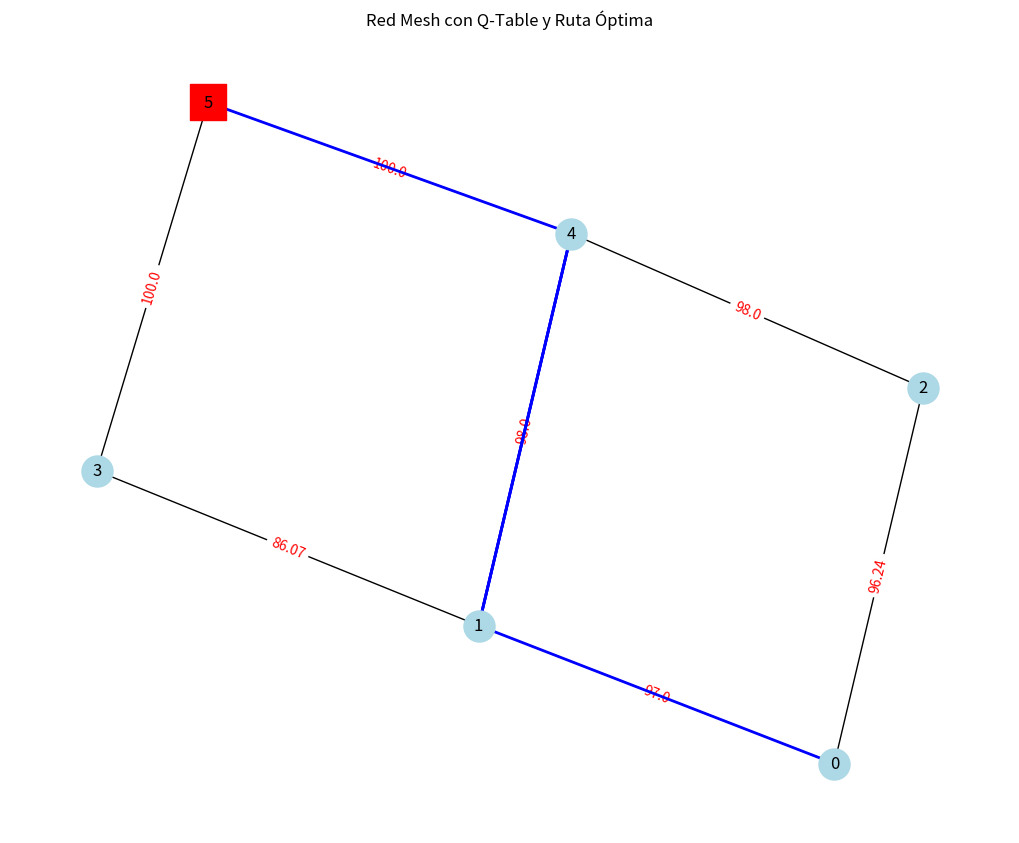

This figure's Python source:
import random
import numpy as np
import matplotlib.pyplot as plt
import networkx as nx

# Parámetros del algoritmo
alpha = 0.1  # Tasa de aprendizaje
gamma = 1  # Factor de descuento
epsilon = 0.1  # Parámetro de exploración-explotación
num_nodes = 6  # Número de nodos en la red mesh (incluyendo el servidor central)
server_node = 5  # Índice del servidor central

# Inicializar la tabla Q, suponiendo que el agente 
# conoce todos los estados al principio del episodio
Q = np.zeros((num_nodes, num_nodes - 1))

# Definir las conexiones de la red mesh
neighbors = {
    0: [1, 2],
    1: [0, 3, 4],
    2: [0, 4],
    3: [1, 5],
    4: [1, 2, 5],
    5: []  # El servidor no tiene vecinos
}

# Función para obtener el índice de una acción (vecino)
def get_action_index(state, action):
    return neighbors[state].index(action)

# Función para obtener la recompensa
def get_reward(current_node, next_node):
    if next_node == server_node:
        return 100  # Recompensa por alcanzar el servidor
    else:
        return -1  # Penalización por cada hop

# Función para elegir una acción (vecino)
def choose_action(state):
    if random.uniform(0, 1) < epsilon:
        # Exploración: elegir un vecino aleatorio
        return random.choice(neighbors[state])
    else:
        # Explotación: elegir la mejor acción conocida
        action_index = np.argmax([Q[state, get_action_index(state, a)] for a in neighbors[state]])
        return neighbors[state][action_index]

# Simulación del proceso de aprendizaje
for episode in range(10000):  # Número de episodios de entrenamiento
    current_node = 0  # Empezar desde el nodo 0
    while current_node != server_node:
        state = current_node
        action = choose_action(state)
        next_state = action
        reward = get_reward(current_node, next_state)
        action_index = get_action_index(state, action)
        Q[state, action_index] = Q[state, action_index] + alpha * (reward + gamma * np.max([Q[next_state, get_action_index(next_state, a)] for a in neighbors[next_state]] if neighbors[next_state] else [0]) - Q[state, action_index])
        current_node = next_state

# Imprimir la tabla Q aprendida
print("Tabla Q aprendida:")
for state in range(num_nodes):
    print(f"Estado {state}: {Q[state]}")

# Función para encontrar la ruta óptima desde el nodo 0 al servidor central
def find_optimal_path():
    current_node = 0
    path = [current_node]
    while current_node != server_node:
        action = choose_action(current_node)
        current_node = action
        path.append(current_node)
    return path

# Imprimir la ruta óptima
optimal_path = find_optimal_path()
print("Ruta óptima desde el nodo 0 al servidor central:")
print(optimal_path)

# Visualización de la red mesh y la tabla Q
def visualize_network(Q, optimal_path):
    G = nx.Graph()

    # Añadir nodos y bordes al grafo
    for node, neighbors_list in neighbors.items():
        for neighbor in neighbors_list:
            G.add_edge(node, neighbor, weight=round(Q[node, get_action_index(node, neighbor)], 2))

    pos = nx.spring_layout(G)  # Posición de los nodos
    edge_labels = {(u, v): d['weight'] for u, v, d in G.edges(data=True)}

    # Dibujar el grafo
    plt.figure(figsize=(10, 8))
    nx.draw(G, pos, with_labels=True, node_color='lightblue', node_size=500, font_size=12)

    # Dibujar el servidor central con otro color y forma
    nx.draw_networkx_nodes(G, pos, nodelist=[server_node], node_color='red', node_size=700, node_shape='s')

    nx.draw_networkx_edge_labels(G, pos, edge_labels=edge_labels, font_color='red')

    # Resaltar la ruta óptima
    path_edges = [(optimal_path[i], optimal_path[i + 1]) for i in range(len(optimal_path) - 1)]
    nx.draw_networkx_edges(G, pos, edgelist=path_edges, edge_color='blue', width=2)

    plt.title('Red Mesh con Q-Table y Ruta Óptima')
    plt.show()

visualize_network(Q, optimal_path)
